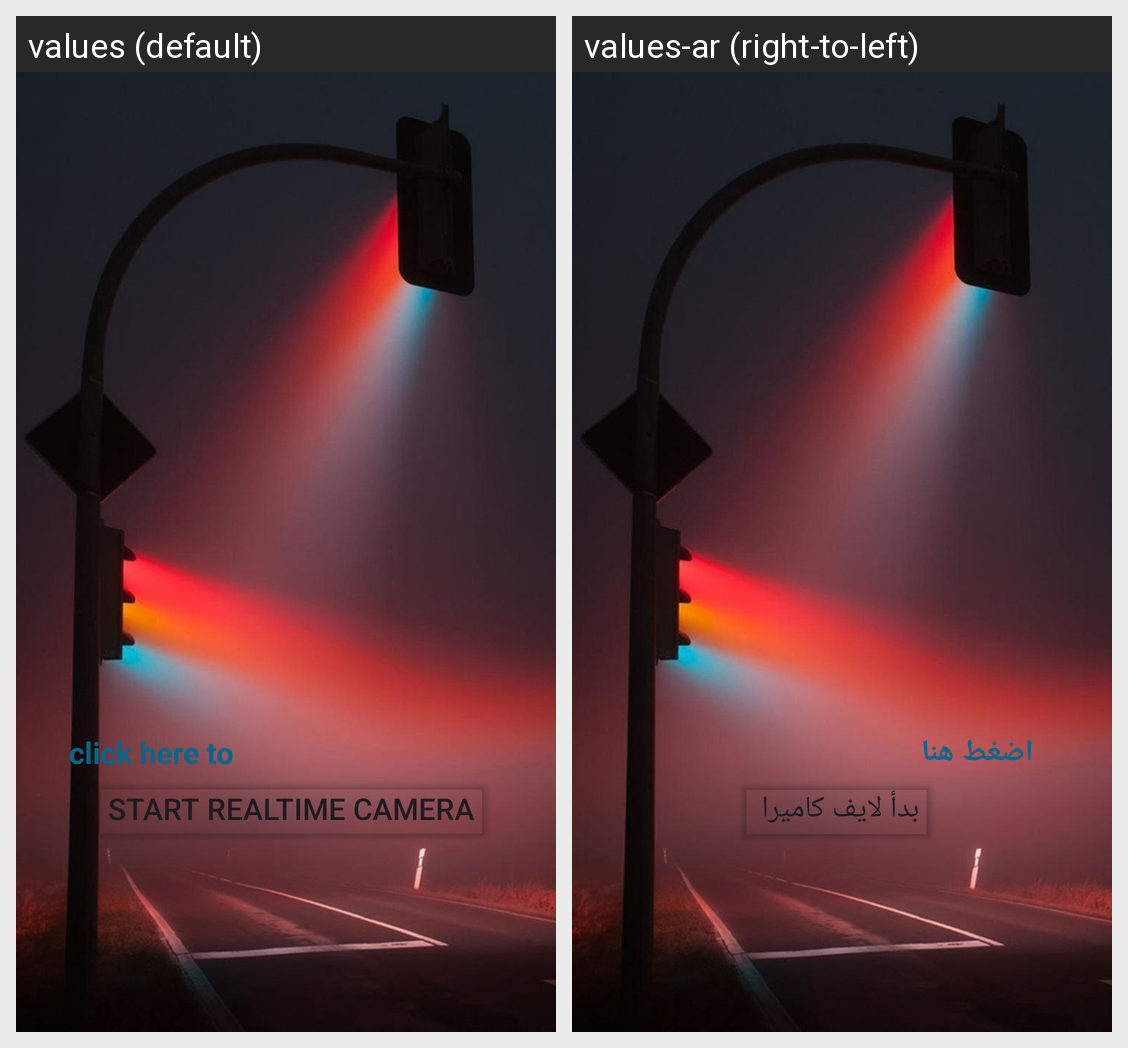

The same Android screen rendered under two of its app's locales, left to right. List the strings drawn on it with the default value and each locale's translation.
Android screen res/layout/fragment_real_time.xml rendered under 2 locales, left to right: values (default), values-ar (right-to-left). Device: Nexus 5 (rendered at 1080×1920; each locale shown at half size, 540×960, under a caption strip naming it); theme Theme.BlindNess.
Strings drawn on this screen, with the default value and each locale's value (text and hints the layout hard-codes, and strings that could not be matched under every locale, appear in the picture but are not listed):

click_here_to
  values: click here to
  values-ar: اضغط هنا

start_realtime_camera
  values: Start realtime camera
  values-ar: بدأ لايف كاميرا
